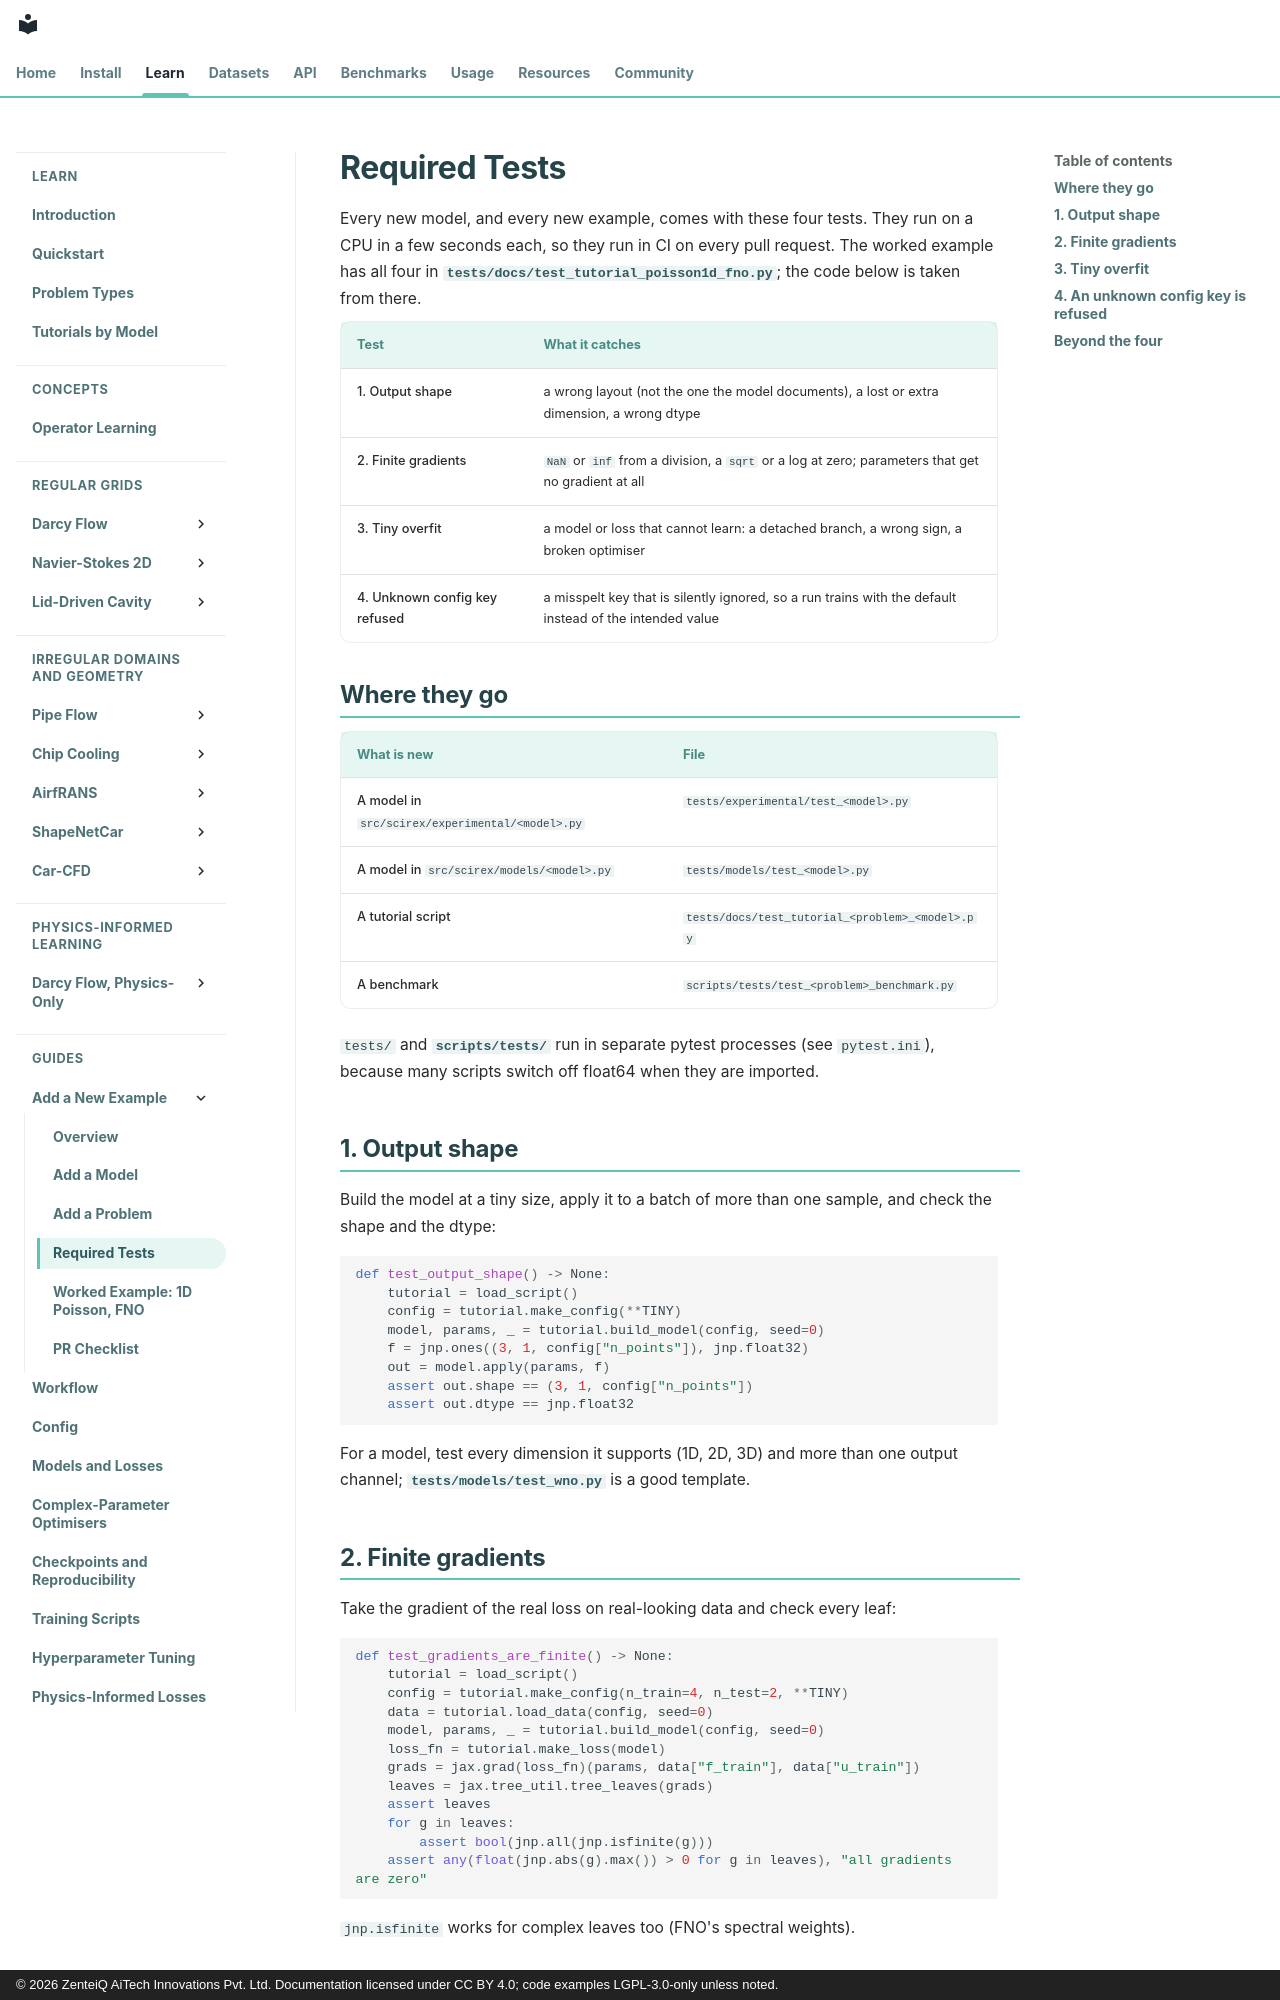

repository: zenteiq-research/scirex · page: tutorials/NewExample/Required_Tests/index.html · generator: mkdocs · copyright: © 2026 ZenteiQ AiTech Innovations Pvt. Ltd. Documentation licensed under CC BY 4.0; code examples LGPL-3.0-only unless noted.

<!--
SPDX-FileCopyrightText: 2026 ZenteiQ AiTech Innovations Pvt. Ltd.
License notice: Documentation text and diagrams on this page are licensed
under CC BY 4.0. Source-code examples are licensed under LGPL-3.0-only
unless the example states otherwise.
-->

# Required Tests

Every new model, and every new example, comes with these four tests. They run
on a CPU in a few seconds each, so they run in CI on every pull request. The
worked example has all four in [`tests/docs/test_tutorial_poisson1d_fno.py`](../../../tests/docs/test_tutorial_poisson1d_fno.py);
the code below is taken from there.

| Test | What it catches |
|---|---|
| 1. Output shape | a wrong layout (not the one the model documents), a lost or extra dimension, a wrong dtype |
| 2. Finite gradients | `NaN` or `inf` from a division, a `sqrt` or a log at zero; parameters that get no gradient at all |
| 3. Tiny overfit | a model or loss that cannot learn: a detached branch, a wrong sign, a broken optimiser |
| 4. Unknown config key refused | a misspelt key that is silently ignored, so a run trains with the default instead of the intended value |

## Where they go

| What is new | File |
|---|---|
| A model in `src/scirex/experimental/<model>.py` | `tests/experimental/test_<model>.py` |
| A model in `src/scirex/models/<model>.py` | `tests/models/test_<model>.py` |
| A tutorial script | `tests/docs/test_tutorial_<problem>_<model>.py` |
| A benchmark | `scripts/tests/test_<problem>_benchmark.py` |

`tests/` and [`scripts/tests/`](../../../scripts/tests) run in separate pytest processes (see
`pytest.ini`), because many scripts switch off float64 when they are
imported.

## 1. Output shape

Build the model at a tiny size, apply it to a batch of more than one sample,
and check the shape and the dtype:

```python
def test_output_shape() -> None:
    tutorial = load_script()
    config = tutorial.make_config(**TINY)
    model, params, _ = tutorial.build_model(config, seed=0)
    f = jnp.ones((3, 1, config["n_points"]), jnp.float32)
    out = model.apply(params, f)
    assert out.shape == (3, 1, config["n_points"])
    assert out.dtype == jnp.float32
```

For a model, test every dimension it supports (1D, 2D, 3D) and more than one
output channel; [`tests/models/test_wno.py`](../../../tests/models/test_wno.py) is a good template.

## 2. Finite gradients

Take the gradient of the real loss on real-looking data and check every leaf:

```python
def test_gradients_are_finite() -> None:
    tutorial = load_script()
    config = tutorial.make_config(n_train=4, n_test=2, **TINY)
    data = tutorial.load_data(config, seed=0)
    model, params, _ = tutorial.build_model(config, seed=0)
    loss_fn = tutorial.make_loss(model)
    grads = jax.grad(loss_fn)(params, data["f_train"], data["u_train"])
    leaves = jax.tree_util.tree_leaves(grads)
    assert leaves
    for g in leaves:
        assert bool(jnp.all(jnp.isfinite(g)))
    assert any(float(jnp.abs(g).max()) > 0 for g in leaves), "all gradients are zero"
```

`jnp.isfinite` works for complex leaves too (FNO's spectral weights).
